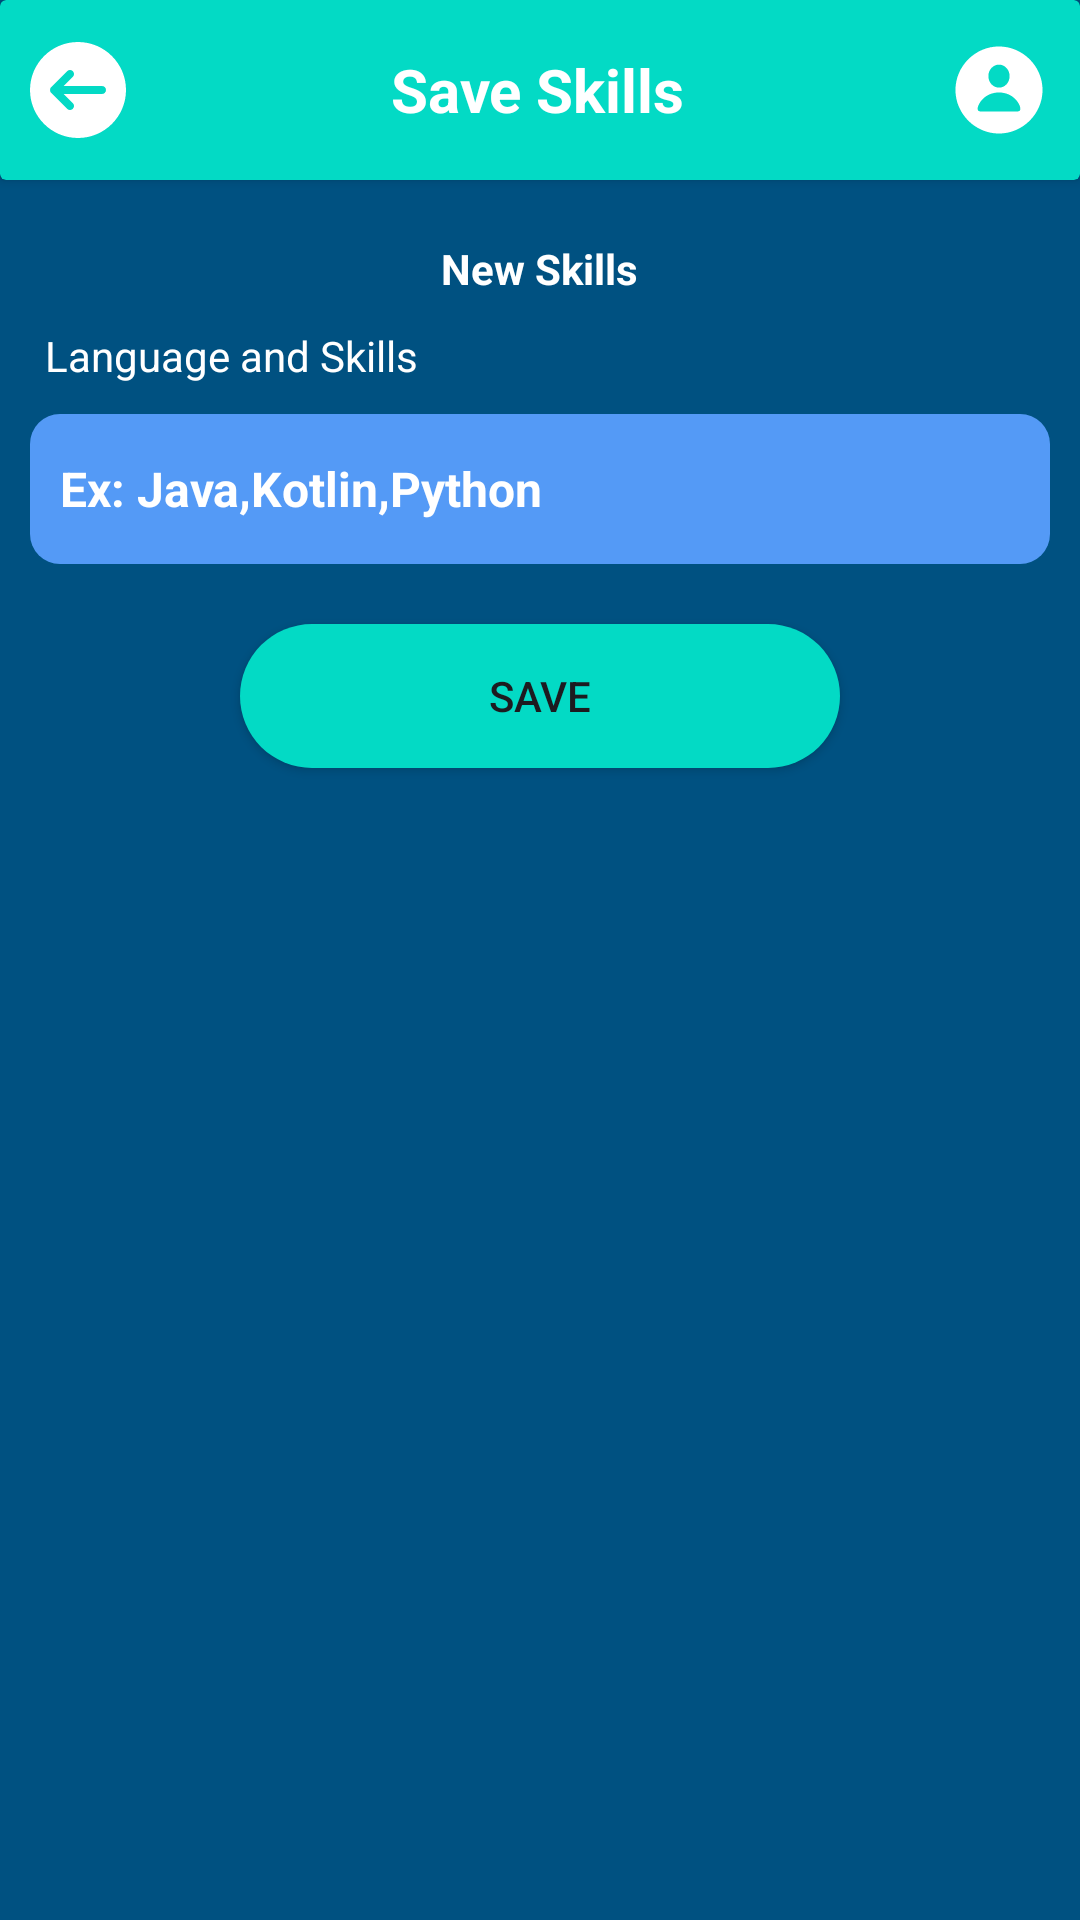

Android layout source for this screen:
<!-- AndroidManifest.xml: application theme Theme.DocVerifyPro -->
<!-- res/layout/activity_resume_saved_skills.xml -->
<?xml version="1.0" encoding="utf-8"?>
<androidx.constraintlayout.widget.ConstraintLayout xmlns:android="http://schemas.android.com/apk/res/android"
    xmlns:app="http://schemas.android.com/apk/res-auto"
    xmlns:tools="http://schemas.android.com/tools"
    android:id="@+id/main"
    android:layout_width="match_parent"
    android:layout_height="match_parent"
    android:background="@color/background"

    tools:context=".ResumeSavedSkills">

    <LinearLayout
        android:layout_width="match_parent"
        android:layout_height="wrap_content"
        android:orientation="vertical"
        app:layout_constraintEnd_toEndOf="parent"
        app:layout_constraintStart_toStartOf="parent"
        app:layout_constraintTop_toTopOf="parent">

        <androidx.cardview.widget.CardView
            android:id="@+id/cardView"
            android:layout_width="match_parent"
            android:layout_height="60sp"
            app:cardBackgroundColor="@color/teal_200">

            <LinearLayout
                android:layout_width="match_parent"
                android:layout_height="match_parent">

                <ImageButton
                    android:id="@+id/backBTN"
                    android:layout_width="wrap_content"
                    android:layout_height="wrap_content"
                    android:layout_gravity="center_vertical"
                    android:layout_marginLeft="10sp"
                    android:background="#00FFFFFF"
                    android:contentDescription="Home"
                    android:src="@drawable/back_svg"
                    tools:ignore="TouchTargetSizeCheck" />

                <TextView
                    android:layout_width="wrap_content"
                    android:layout_height="wrap_content"
                    android:layout_gravity="center"
                    android:layout_weight="1"
                    android:text="Save Skills"
                    android:textAlignment="center"
                    android:textColor="@color/white"
                    android:textSize="20sp"
                    android:textStyle="bold" />

                <ImageView
                    android:layout_width="wrap_content"
                    android:layout_height="wrap_content"
                    android:layout_gravity="center_vertical"
                    android:layout_marginEnd="10sp"
                    android:background="#00FFFFFF"
                    android:src="@drawable/person_circle" />

            </LinearLayout>
        </androidx.cardview.widget.CardView>

        <ScrollView
            android:layout_width="match_parent"
            android:layout_height="wrap_content">
            <LinearLayout
                android:layout_width="match_parent"
                android:layout_height="wrap_content"
                android:layout_marginTop="20sp"
                android:orientation="vertical">


                <TextView
                    android:layout_width="wrap_content"
                    android:layout_height="wrap_content"
                    android:text="New Skills"
                    android:textStyle="bold"
                    android:textColor="@color/white"
                    android:layout_gravity="center"
                    />
                <TextView
                    android:layout_width="wrap_content"
                    android:layout_height="wrap_content"
                    android:layout_marginTop="10sp"
                    android:text="Language and Skills"
                    android:layout_marginLeft="15sp"
                    android:textColor="@color/white"/>
                <LinearLayout
                    android:layout_width="match_parent"
                    android:layout_height="wrap_content"
                    android:orientation="horizontal">
                    <androidx.appcompat.widget.AppCompatEditText
                        android:id="@+id/new_skills"
                        android:layout_width="match_parent"
                        android:layout_height="50sp"
                        android:hint="Ex: Java,Kotlin,Python"
                        android:layout_margin="10sp"
                        android:layout_gravity="top"
                        android:textStyle="bold"
                        android:textSize="16sp"
                        android:textColor="@color/white"
                        android:textColorHint="@color/white"
                        android:padding="10sp"
                        android:background="@drawable/drop_down_field"/>
                </LinearLayout>

                <androidx.appcompat.widget.AppCompatButton
                    android:id="@+id/save_button"
                    android:layout_width="200sp"
                    android:layout_height="wrap_content"
                    android:layout_margin="10sp"
                    android:layout_gravity="center"
                    android:background="@drawable/button_background"
                    android:text="Save"/>
            </LinearLayout>



        </ScrollView>
    </LinearLayout>

</androidx.constraintlayout.widget.ConstraintLayout>
<!-- resources referenced by this layout -->
<resources>
  <color name="background">#005181</color>
  <color name="teal_200">#FF03DAC5</color>
  <color name="white">#FFFFFFFF</color>
  <!-- drawable back_svg (drawable) -->
  <vector xmlns:android="http://schemas.android.com/apk/res/android" android:height="32dp" android:viewportHeight="512" android:viewportWidth="512" android:width="32dp">
        
      <path android:fillColor="@color/white" android:pathData="M256,0C114.84,0 0,114.84 0,256s114.84,256 256,256s256,-114.84 256,-256S397.16,0 256,0zM384,277.33H179.5l48.92,48.92c8.34,8.34 8.34,21.82 0,30.17c-4.16,4.16 -9.62,6.25 -15.08,6.25c-5.46,0 -10.92,-2.09 -15.08,-6.25l-85.33,-85.33c-1.96,-1.96 -3.52,-4.31 -4.61,-6.93c-2.15,-5.2 -2.15,-11.09 0,-16.3c1.09,-2.62 2.64,-4.97 4.61,-6.93l85.33,-85.33c8.34,-8.34 21.82,-8.34 30.17,0s8.34,21.82 0,30.17l-48.92,48.92H384c11.78,0 21.33,9.56 21.33,21.33S395.78,277.33 384,277.33z"/>
  </vector>
  <!-- drawable button_background (drawable) -->
  <?xml version="1.0" encoding="utf-8"?>
  <shape xmlns:android="http://schemas.android.com/apk/res/android">
      <gradient android:type="linear" android:startColor="@color/teal_200" android:endColor="@color/teal_200" android:angle="45"/>
  
      <corners android:radius="30sp"/>
  </shape>
  <!-- drawable drop_down_field (drawable) -->
  <?xml version="1.0" encoding="utf-8"?>
  <shape xmlns:android="http://schemas.android.com/apk/res/android">
  
      <solid android:color="@color/light_blue"/>
      <corners android:radius="10dp"/>
  
  </shape>
  <!-- drawable person_circle (drawable) -->
  <vector xmlns:android="http://schemas.android.com/apk/res/android"
      android:width="34dp"
      android:height="34dp"
      android:viewportWidth="56"
      android:viewportHeight="56">
    <path
        android:pathData="M28,51.906C41.055,51.906 51.906,41.055 51.906,28C51.906,14.922 41.031,4.094 27.976,4.094C14.898,4.094 4.094,14.922 4.094,28C4.094,41.055 14.922,51.906 28,51.906ZM28,26.688C24.742,26.664 22.164,23.945 22.164,20.313C22.164,16.914 24.742,14.078 28,14.078C31.234,14.078 33.812,16.914 33.812,20.313C33.812,23.945 31.234,26.734 28,26.688ZM17.617,39.742C16.703,39.742 16.258,39.133 16.258,38.313C16.258,35.805 20.031,29.359 28,29.359C35.969,29.359 39.719,35.805 39.719,38.313C39.719,39.133 39.273,39.742 38.383,39.742Z"
        android:fillColor="#ffffff"/>
  </vector>
  <style name="Theme.DocVerifyPro" parent="Theme.Material3.DayNight.NoActionBar">
          
          <item name="colorPrimary">@color/purple_500</item>
          <item name="colorPrimaryVariant">@color/dark_green</item>
          <item name="colorOnPrimary">@color/white</item>
          
          <item name="colorSecondary">@color/teal_200</item>
          <item name="colorSecondaryVariant">@color/bright_green</item>
          <item name="colorOnSecondary">@color/black</item>
          
          <item name="android:statusBarColor">?attr/colorPrimaryVariant</item>
          <item name="android:windowContentTransitions">true</item>
          
      </style>
  <color name="light_blue">#549AF6</color>
  <color name="purple_500">#3F444D</color>
  <color name="dark_green">#14916e</color>
  <color name="bright_green">#73cd34</color>
  <color name="black">#404040</color>
</resources>
